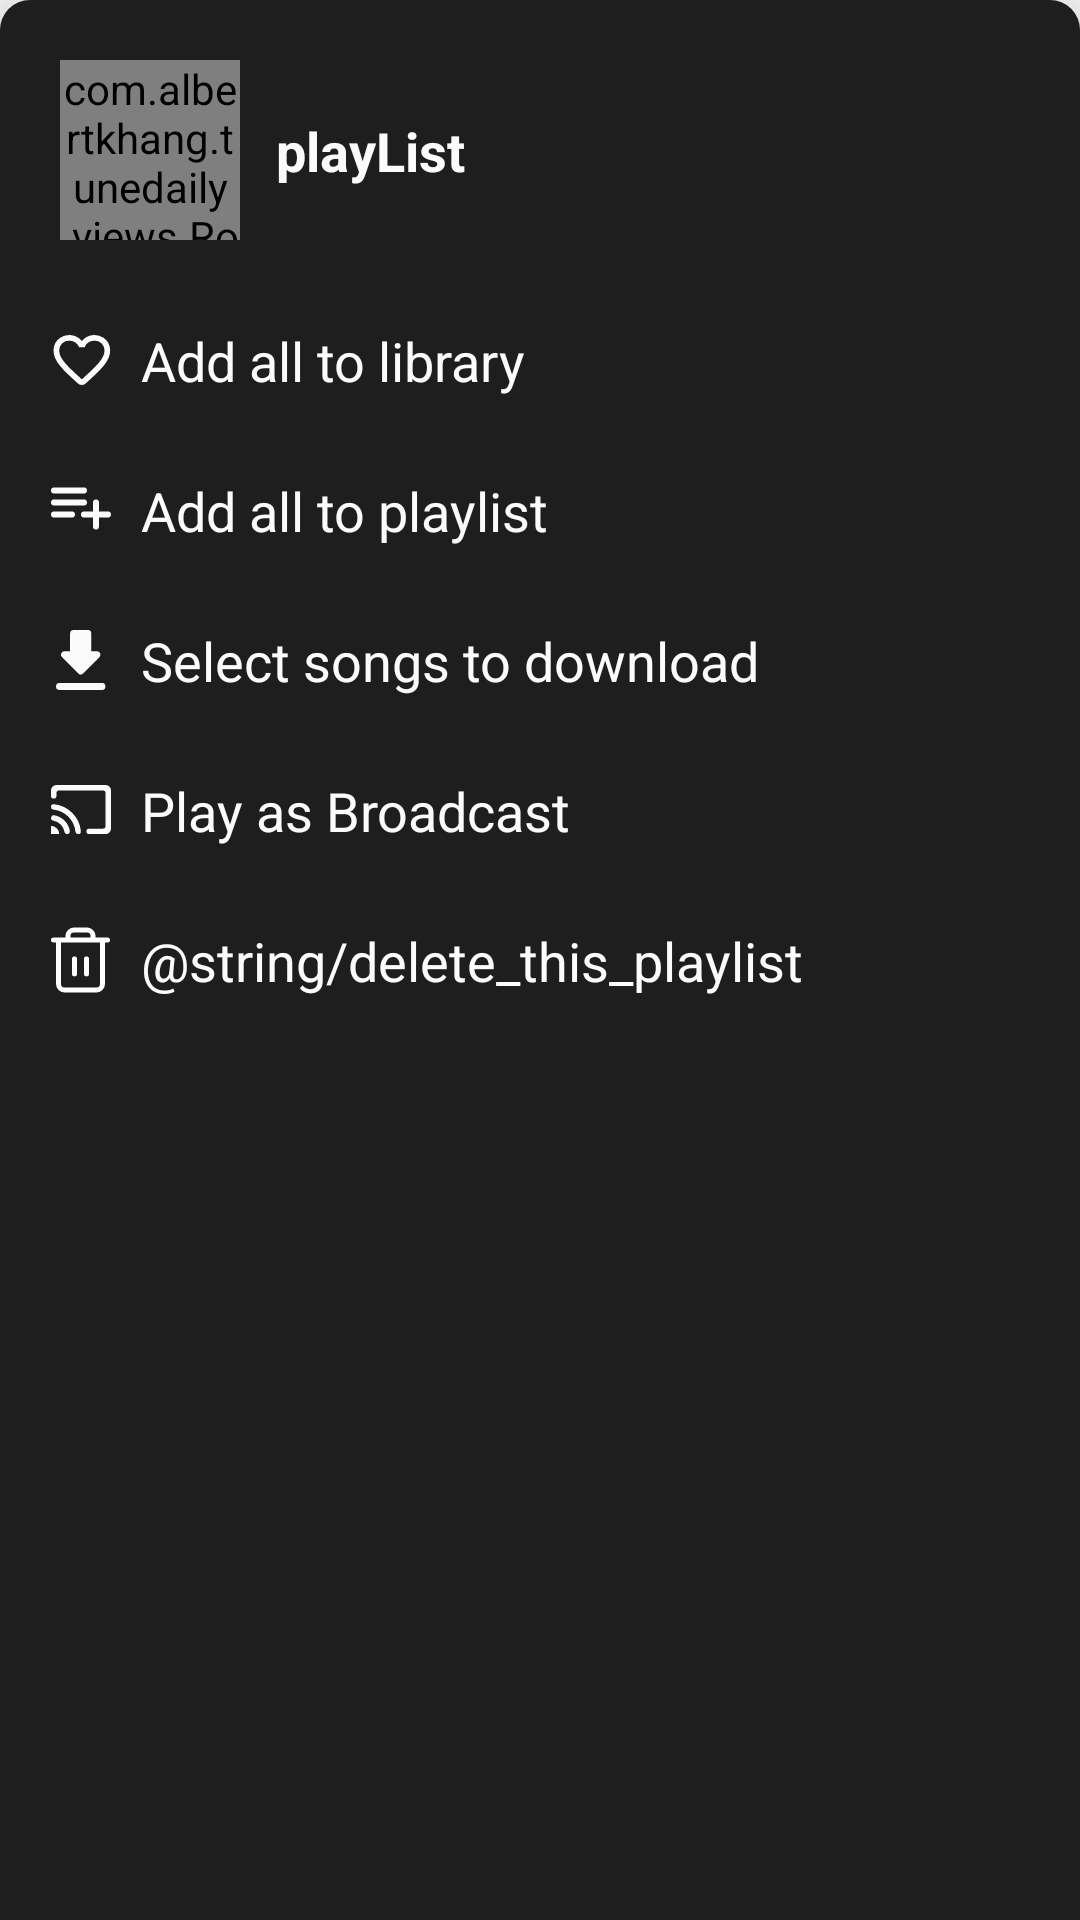

Here is an Android app screen rendered from its layout file. Give the layout XML and the strings, colors and styles it references.
<!-- AndroidManifest.xml: application theme AppTheme -->
<!-- res/layout/fragment_playlist_more.xml -->
<?xml version="1.0" encoding="utf-8"?>
<LinearLayout xmlns:android="http://schemas.android.com/apk/res/android"
    xmlns:app="http://schemas.android.com/apk/res-auto"
    xmlns:tools="http://schemas.android.com/tools"
    android:layout_width="match_parent"
    android:layout_height="wrap_content"
    android:orientation="vertical"
    tools:context=".fragments.TrackMoreFragment"
    android:id="@+id/root_view"
    style="@style/AppModalStyle"
    android:paddingBottom="20dp">

    <androidx.constraintlayout.widget.ConstraintLayout
        android:layout_width="match_parent"
        android:layout_height="60dp"
        android:layout_marginLeft="20dp"
        android:layout_marginTop="20dp"
        android:layout_marginRight="20dp">

        <com.albertkhang.tunedaily.views.RoundImageView
            android:id="@+id/imgCover"
            android:layout_width="0dp"
            android:layout_height="match_parent"
            android:src="@color/colorLight5"
            app:layout_constraintBottom_toBottomOf="parent"

            app:layout_constraintDimensionRatio="1:1"
            app:layout_constraintLeft_toLeftOf="parent"
            app:layout_constraintTop_toTopOf="parent" />

        <TextView
            android:id="@+id/txtTitle"
            android:layout_width="wrap_content"
            android:layout_height="wrap_content"
            android:text="playList"
            android:layout_marginLeft="12dp"
            style="@style/TitlePlaylistMore"

            app:layout_constraintTop_toTopOf="parent"
            app:layout_constraintBottom_toBottomOf="parent"
            app:layout_constraintLeft_toRightOf="@id/imgCover"/>

    </androidx.constraintlayout.widget.ConstraintLayout>

    <androidx.constraintlayout.widget.ConstraintLayout
        android:layout_width="match_parent"
        android:layout_height="wrap_content"
        android:layout_marginLeft="7dp"
        android:layout_marginTop="20dp"
        android:layout_marginRight="20dp">

        <ImageView
            android:id="@+id/imgLibrary"
            android:layout_width="0dp"
            android:layout_height="40dp"
            android:src="@drawable/ic_not_favourite"
            app:layout_constraintBottom_toBottomOf="parent"
            app:layout_constraintDimensionRatio="1:1"
            app:layout_constraintLeft_toLeftOf="parent"
            app:layout_constraintTop_toTopOf="parent" />

        <TextView
            android:id="@+id/txtLibrary"
            android:layout_width="wrap_content"
            android:layout_height="wrap_content"
            android:text="@string/add_all_to_library"
            android:textColor="@color/colorLight1"
            android:textSize="18sp"
            app:layout_constraintBottom_toBottomOf="parent"
            app:layout_constraintLeft_toRightOf="@id/imgLibrary"
            app:layout_constraintTop_toTopOf="parent" />
    </androidx.constraintlayout.widget.ConstraintLayout>

    <androidx.constraintlayout.widget.ConstraintLayout
        android:layout_width="match_parent"
        android:layout_height="wrap_content"
        android:layout_marginLeft="7dp"
        android:layout_marginTop="10dp"
        android:layout_marginRight="20dp">

        <ImageView
            android:id="@+id/imgPlaylist"
            android:layout_width="0dp"
            android:layout_height="40dp"
            android:src="@drawable/ic_add_playlist"
            app:layout_constraintBottom_toBottomOf="parent"
            app:layout_constraintDimensionRatio="1:1"
            app:layout_constraintLeft_toLeftOf="parent"
            app:layout_constraintTop_toTopOf="parent" />

        <TextView
            android:id="@+id/txtPlaylist"
            android:layout_width="wrap_content"
            android:layout_height="wrap_content"
            android:text="@string/add_all_to_playlist"
            android:textColor="@color/colorLight1"
            android:textSize="18sp"
            app:layout_constraintBottom_toBottomOf="parent"
            app:layout_constraintLeft_toRightOf="@id/imgPlaylist"
            app:layout_constraintTop_toTopOf="parent" />
    </androidx.constraintlayout.widget.ConstraintLayout>

    <androidx.constraintlayout.widget.ConstraintLayout
        android:layout_width="match_parent"
        android:layout_height="wrap_content"
        android:layout_marginLeft="7dp"
        android:layout_marginTop="10dp"
        android:layout_marginRight="20dp">

        <ImageView
            android:id="@+id/imgDownload"
            android:layout_width="0dp"
            android:layout_height="40dp"
            android:src="@drawable/ic_download"
            app:layout_constraintBottom_toBottomOf="parent"
            app:layout_constraintDimensionRatio="1:1"
            app:layout_constraintLeft_toLeftOf="parent"
            app:layout_constraintTop_toTopOf="parent" />

        <TextView
            android:id="@+id/txtDownload"
            android:layout_width="wrap_content"
            android:layout_height="wrap_content"
            android:text="@string/download_playlist"
            android:textColor="@color/colorLight1"
            android:textSize="18sp"
            app:layout_constraintBottom_toBottomOf="parent"
            app:layout_constraintLeft_toRightOf="@id/imgDownload"
            app:layout_constraintTop_toTopOf="parent" />
    </androidx.constraintlayout.widget.ConstraintLayout>

    <androidx.constraintlayout.widget.ConstraintLayout
        android:layout_width="match_parent"
        android:layout_height="wrap_content"
        android:layout_marginLeft="7dp"
        android:layout_marginTop="10dp"
        android:layout_marginRight="20dp">

        <ImageView
            android:id="@+id/imgBroadcast"
            android:layout_width="0dp"
            android:layout_height="40dp"
            android:src="@drawable/ic_broadcast"
            app:layout_constraintBottom_toBottomOf="parent"
            app:layout_constraintDimensionRatio="1:1"
            app:layout_constraintLeft_toLeftOf="parent"
            app:layout_constraintTop_toTopOf="parent" />

        <TextView
            android:id="@+id/txtBroadcast"
            android:layout_width="wrap_content"
            android:layout_height="wrap_content"
            android:text="@string/play_as_broadcast"
            android:textColor="@color/colorLight1"
            android:textSize="18sp"
            app:layout_constraintBottom_toBottomOf="parent"
            app:layout_constraintLeft_toRightOf="@id/imgBroadcast"
            app:layout_constraintTop_toTopOf="parent" />
    </androidx.constraintlayout.widget.ConstraintLayout>

    <androidx.constraintlayout.widget.ConstraintLayout
        android:id="@+id/delete_playlist_frame"
        android:layout_width="match_parent"
        android:layout_height="wrap_content"
        android:layout_marginLeft="7dp"
        android:layout_marginTop="10dp"
        android:layout_marginRight="20dp">

        <ImageView
            android:id="@+id/imgDeletePlaylist"
            android:layout_width="0dp"
            android:layout_height="40dp"
            android:src="@drawable/ic_delete"
            app:layout_constraintBottom_toBottomOf="parent"
            app:layout_constraintDimensionRatio="1:1"
            app:layout_constraintLeft_toLeftOf="parent"
            app:layout_constraintTop_toTopOf="parent" />

        <TextView
            android:id="@+id/txtDeletePlaylist"
            android:layout_width="wrap_content"
            android:layout_height="wrap_content"
            android:text="@string/delete_this_playlist"
            android:textColor="@color/colorLight1"
            android:textSize="18sp"
            app:layout_constraintBottom_toBottomOf="parent"
            app:layout_constraintLeft_toRightOf="@id/imgDeletePlaylist"
            app:layout_constraintTop_toTopOf="parent" />
    </androidx.constraintlayout.widget.ConstraintLayout>
</LinearLayout>
<!-- resources referenced by this layout -->
<resources>
  <color name="colorLight1">#FBFBFB</color>
  <color name="colorLight5">#979797</color>
  <!-- drawable ic_add_playlist (drawable) -->
  <vector xmlns:android="http://schemas.android.com/apk/res/android"
      android:width="48dp"
      android:height="48dp"
      android:viewportWidth="48"
      android:viewportHeight="48">
    <path
        android:pathData="M25.2,19.8L13.2,19.8a1.2,1.2 0,0 0,0 2.4h12a1.2,1.2 0,1 0,0 -2.4ZM25.2,15L13.2,15a1.2,1.2 0,0 0,0 2.4h12a1.2,1.2 0,1 0,0 -2.4ZM31.2,24.6L31.2,21a1.2,1.2 0,1 0,-2.4 0v3.6L25.2,24.6a1.2,1.2 0,1 0,0 2.4h3.6v3.6a1.2,1.2 0,0 0,2.4 0L31.2,27h3.6a1.2,1.2 0,1 0,0 -2.4ZM13.2,27h7.2a1.2,1.2 0,1 0,0 -2.4L13.2,24.6a1.2,1.2 0,1 0,0 2.4Z"
        android:fillColor="#fbfbfb"/>
  </vector>
  <!-- drawable ic_download (drawable) -->
  <vector xmlns:android="http://schemas.android.com/apk/res/android"
      android:width="48dp"
      android:height="48dp"
      android:viewportWidth="48"
      android:viewportHeight="48">
    <path
        android:pathData="M30.362,20.471L28.118,20.471L28.118,13.412A1.416,1.416 0,0 0,26.706 12L21.059,12a1.416,1.416 0,0 0,-1.412 1.412v7.059L17.4,20.471a1.416,1.416 0,0 0,-1 2.414l6.48,6.48a1.406,1.406 0,0 0,1.991 0l6.48,-6.48A1.412,1.412 0,0 0,30.362 20.471ZM14,34.588A1.416,1.416 0,0 0,15.412 36L32.353,36a1.412,1.412 0,0 0,0 -2.824L15.412,33.176A1.416,1.416 0,0 0,14 34.588Z"
        android:fillColor="#fbfbfb"/>
  </vector>
  <!-- drawable ic_not_favourite (drawable) -->
  <vector xmlns:android="http://schemas.android.com/apk/res/android"
      android:width="48dp"
      android:height="48dp"
      android:viewportWidth="48"
      android:viewportHeight="48">
    <path
        android:pathData="M33.019,15.123a6.568,6.568 0,0 0,-8.681 1.247A6.556,6.556 0,0 0,15.657 15.123,6.2 6.2,0 0,0 13.004,19.985c-0.159,4.4 3.74,7.922 9.69,13.328l0.113,0.1a2.262,2.262 0,0 0,3.049 -0.011l0.125,-0.113c5.95,-5.395 9.837,-8.919 9.69,-13.317A6.2,6.2 0,0 0,33.019 15.123ZM24.451,31.623 L24.338,31.736 24.225,31.623c-5.395,-4.885 -8.953,-8.115 -8.953,-11.39A3.873,3.873 0,0 1,19.238 16.268,4.431 4.431,0 0,1 23.284,18.942L25.404,18.942a4.4,4.4 0,0 1,4.035 -2.675A3.873,3.873 0,0 1,33.404 20.234C33.404,23.51 29.846,26.74 24.451,31.625Z"
        android:fillColor="#fbfbfb"/>
  </vector>
  <string name="add_all_to_library">Add all to library</string>
  <string name="add_all_to_playlist">Add all to playlist</string>
  <string name="download_playlist">Select songs to download</string>
  <string name="play_as_broadcast">Play as Broadcast</string>
  <style name="AppModalStyle" parent="Widget.Design.BottomSheet.Modal">
          <item name="android:background">@drawable/rounded_bottom_sheet_dialog_fragment_dark_background</item>
      </style>
  <style name="TitlePlaylistMore">
          <item name="android:textSize">18sp</item>
          <item name="android:textColor">@color/colorLight1</item>
          <item name="android:textStyle">bold</item>
          <item name="android:maxLines">2</item>
          <item name="android:ellipsize">end</item>
      </style>
  <style name="AppTheme" parent="Theme.AppCompat.Light.NoActionBar">
          <item name="android:windowTranslucentStatus">true</item>
          <item name="bottomSheetDialogTheme">@style/AppBottomSheetDialogTheme</item>
      </style>
  <!-- drawable rounded_bottom_sheet_dialog_fragment_dark_background (drawable) -->
  <?xml version="1.0" encoding="utf-8"?>
  <shape xmlns:android="http://schemas.android.com/apk/res/android"
      android:shape="rectangle">
      <solid android:color="@color/colorDark1"/>
      <corners android:topLeftRadius="10dp"
          android:topRightRadius="10dp"/>
  
  </shape>
  <style name="AppBottomSheetDialogTheme" parent="Theme.Design.Light.BottomSheetDialog">
          <item name="bottomSheetStyle">@style/AppModalStyle</item>
      </style>
  <color name="colorDark1">#1E1E1E</color>
</resources>
